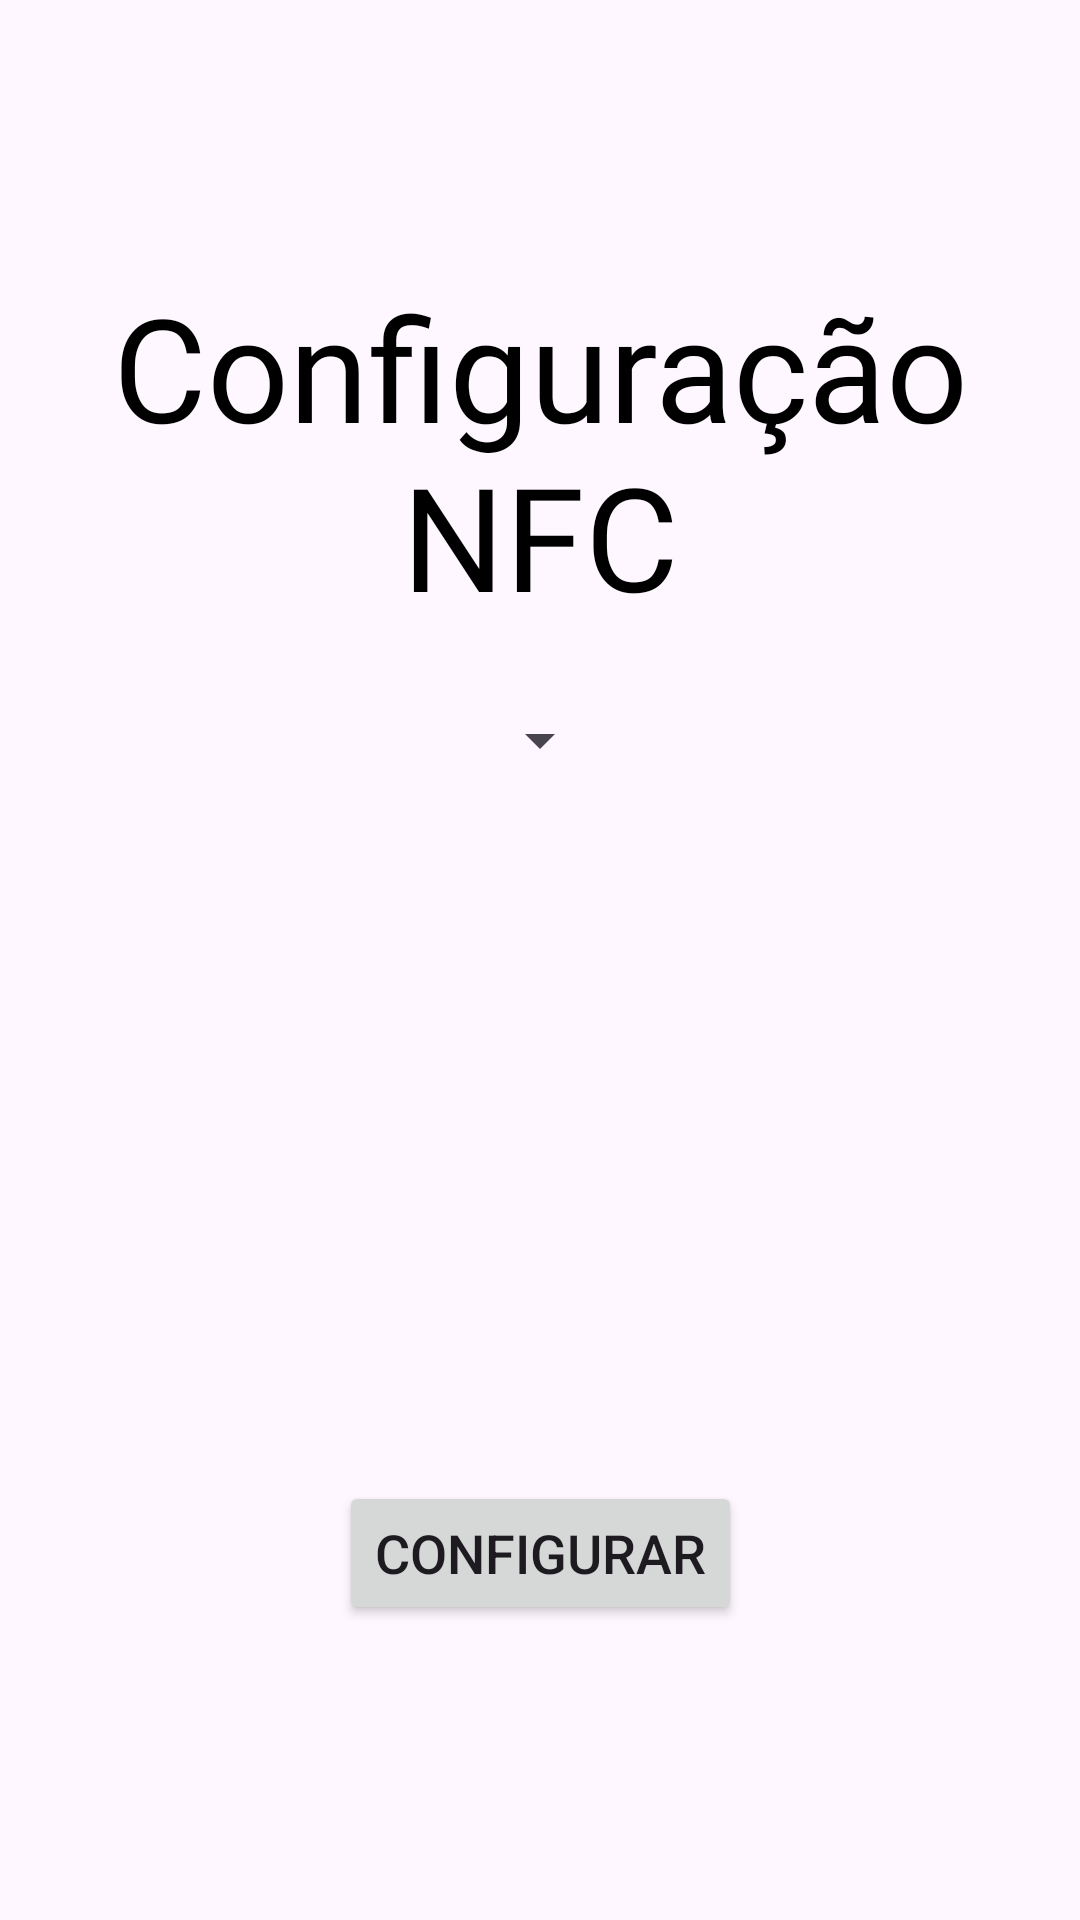

Layout XML and referenced resources for this Android screen:
<!-- AndroidManifest.xml: application theme Theme.ProjetoIot -->
<!-- res/layout/activity_nfc_config.xml -->
<?xml version="1.0" encoding="utf-8"?>
<androidx.constraintlayout.widget.ConstraintLayout xmlns:android="http://schemas.android.com/apk/res/android"
    xmlns:app="http://schemas.android.com/apk/res-auto"
    xmlns:tools="http://schemas.android.com/tools"
    android:id="@+id/main"
    android:layout_width="match_parent"
    android:layout_height="match_parent"
    tools:context=".view.nfc.config.ConfigNfcActivity">

    <ImageButton
        android:id="@+id/tela_nfc_config_botao_voltar"
        android:layout_width="wrap_content"
        android:layout_height="wrap_content"
        android:layout_marginStart="16dp"
        android:layout_marginTop="80dp"
        app:srcCompat="@drawable/back_arrow"
        android:contentDescription="Voltar"
        android:background="?attr/selectableItemBackgroundBorderless"
        app:layout_constraintStart_toStartOf="parent"
        app:layout_constraintTop_toTopOf="parent" />


    <TextView
        android:id="@+id/tela_nfc_config_titulo"
        android:layout_width="0dp"
        android:layout_height="wrap_content"
        android:layout_gravity="center_horizontal"
        android:layout_marginTop="10dp"
        android:fontFamily="@font/roboto"
        android:text="Configuração NFC"
        android:textAlignment="center"
        android:textColor="@color/black"
        android:textSize="48dp"
        app:layout_constraintStart_toStartOf="parent"
        app:layout_constraintEnd_toEndOf="parent"
        app:layout_constraintTop_toBottomOf="@+id/tela_nfc_config_botao_voltar" />

    <Spinner
        android:id="@+id/tela_nfc_config_animal"
        android:layout_width="wrap_content"
        android:layout_height="wrap_content"
        android:layout_marginTop="24dp"
        android:text="Animal"
        app:layout_constraintEnd_toEndOf="parent"
        app:layout_constraintStart_toStartOf="parent"
        app:layout_constraintTop_toBottomOf="@+id/tela_nfc_config_titulo" />

    <ImageView
        android:id="@+id/tela_nfc_config_image"
        android:layout_width="0dp"
        android:layout_height="191dp"
        android:layout_marginTop="20dp"
        android:layout_marginStart="16dp"
        android:layout_marginEnd="16dp"
        app:layout_constraintEnd_toEndOf="parent"
        app:layout_constraintStart_toStartOf="parent"
        app:layout_constraintTop_toBottomOf="@+id/tela_nfc_config_animal" />

    <androidx.recyclerview.widget.RecyclerView
        android:id="@+id/tela_nfc_config_recycler"
        android:layout_width="match_parent"
        android:layout_height="wrap_content"
        android:layout_marginStart="16dp"
        android:layout_marginEnd="16dp"
        app:layout_constraintTop_toBottomOf="@+id/tela_nfc_config_image" />

    <Button
        android:id="@+id/tela_nfc_config_botao"
        android:layout_width="wrap_content"
        android:layout_height="wrap_content"
        android:layout_marginTop="24dp"
        android:text="Configurar"
        android:textSize="18dp"
        app:layout_constraintStart_toStartOf="parent"
        app:layout_constraintEnd_toEndOf="parent"
        app:layout_constraintTop_toBottomOf="@+id/tela_nfc_config_recycler" />

    <androidx.constraintlayout.widget.Guideline
        android:id="@+id/guideline"
        android:layout_width="wrap_content"
        android:layout_height="wrap_content"
        android:orientation="vertical"
        app:layout_constraintGuide_begin="20dp" />


</androidx.constraintlayout.widget.ConstraintLayout>
<!-- resources referenced by this layout -->
<resources>
  <color name="black">#FF000000</color>
  <style name="Theme.ProjetoIot" parent="Theme.MaterialComponents.DayNight.DarkActionBar">
          
          <item name="colorPrimary">@color/purple_500</item>
          <item name="colorPrimaryVariant">@color/purple_700</item>
          <item name="colorOnPrimary">@color/white</item>
          
          <item name="colorSecondary">@color/teal_200</item>
          <item name="colorSecondaryVariant">@color/teal_700</item>
          <item name="colorOnSecondary">@color/white</item>
          
          <item name="android:statusBarColor">?attr/colorPrimaryVariant</item>
          
      </style>
  <color name="purple_500">#FF6200EE</color>
  <color name="purple_700">#FF3700B3</color>
  <color name="white">#FFFFFFFF</color>
  <color name="teal_200">#FF03DAC5</color>
  <color name="teal_700">#FF018786</color>
</resources>
